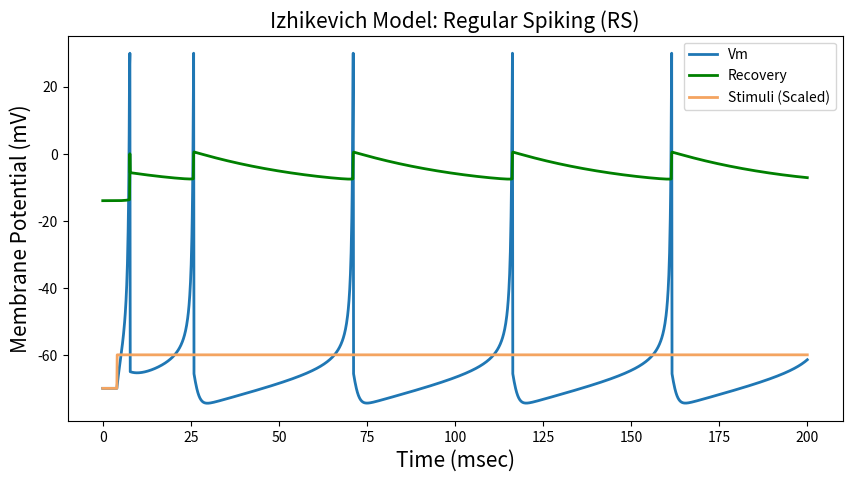
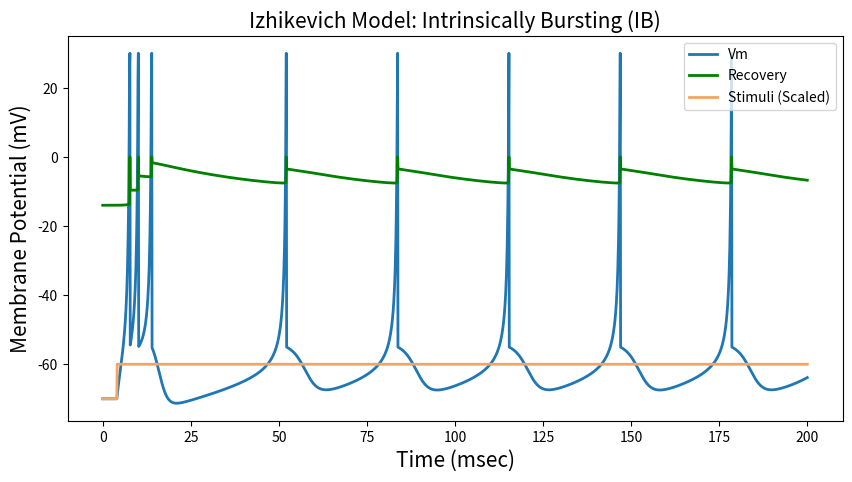
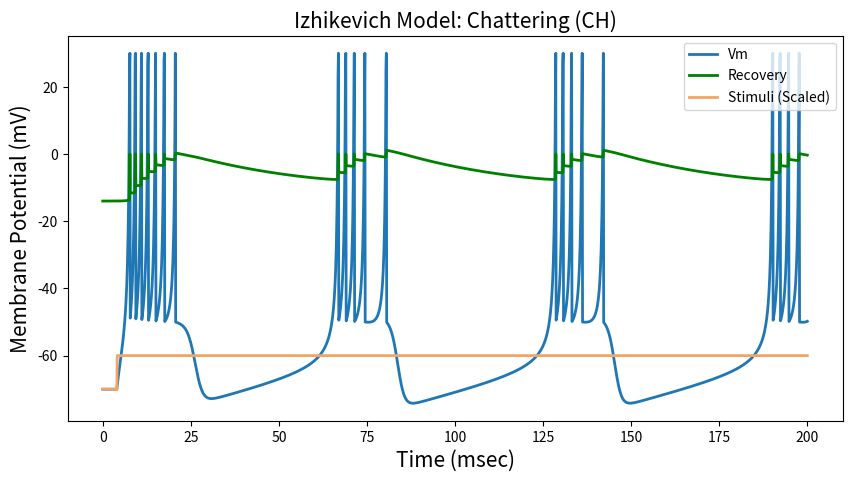
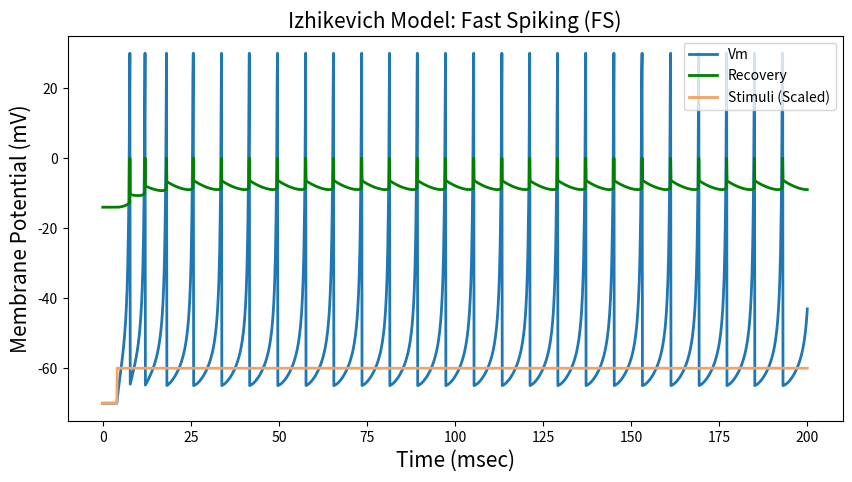
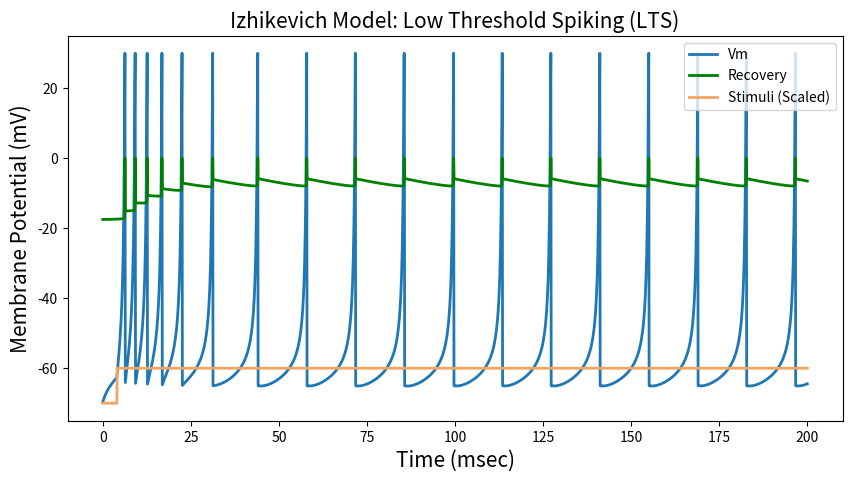
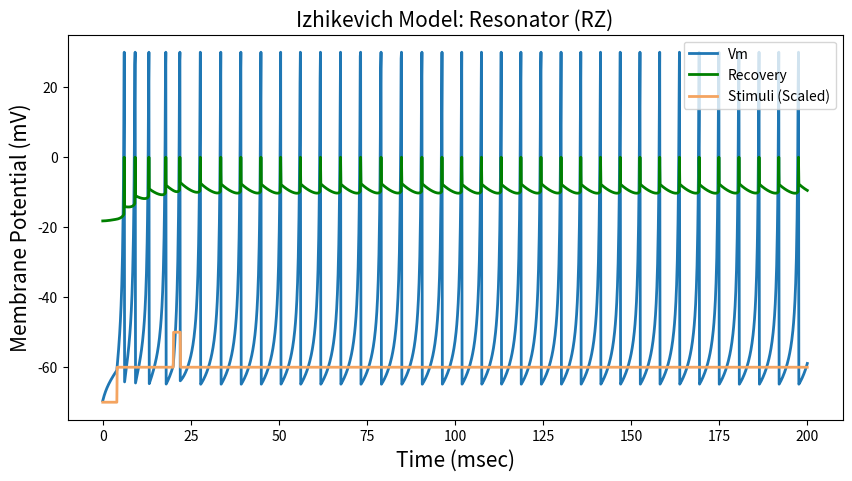
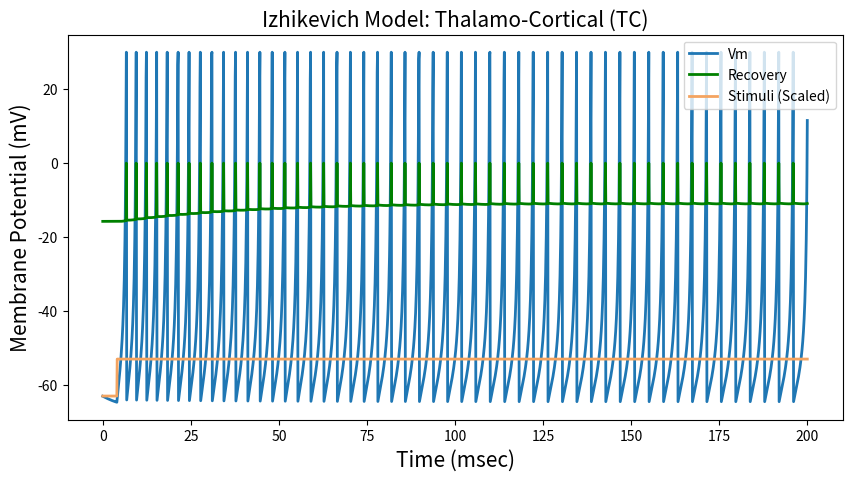
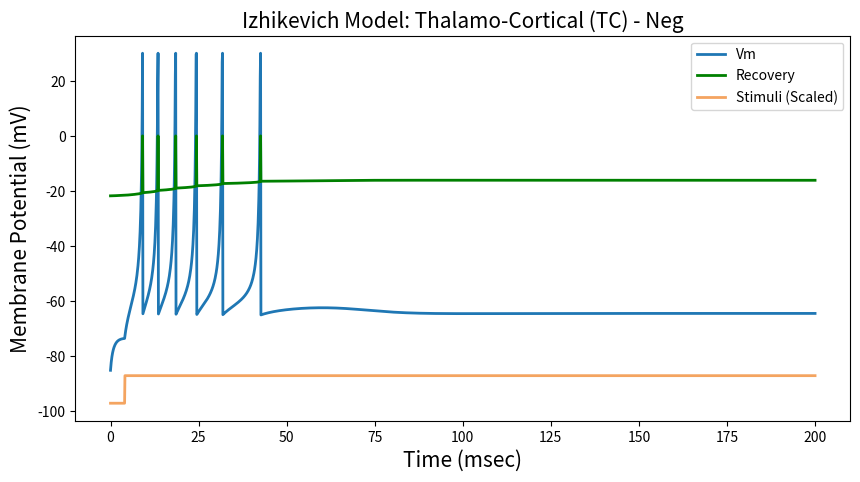

These charts were generated, in order, by the following Python code:
import numpy as np
import matplotlib.pyplot as plt
import re

from dataclasses import dataclass


@dataclass
class IzhikevichParams:
    a: float    # Describes the time-scale of the recovery variable u - smaller values result in slower recovery
    b: float    # Describes the sensitivity of the recovery variable u to the sub-threshold fluctuations of the membrane potential v
    c: float    # Describes the after-spike reset value of the membrane potential v
    d: float    # Describes the after-spike reset value of the recovery variable u

    def as_tuple(self):
        return tuple(vars(self).values())


class IzhikevichModel:

    def __init__(self, T: float, dt: float, v_0: float, v_apex: float) -> None:
        """
        Initializes the Izhikevich model with the given parameters.

        Args:
            T (float): Simulation total time                    [milliseconds]
            dt (float): Simulation time interval                [milliseconds]
            v_0 (float): Membrane resting potential             [milliseconds]
            v_spike_apex (float): Spike voltage apex            [mV]
            stimulus (np.ndarray): Stimulus current intensities [Array of Amperes]
        """
        self.set_time(T, dt)
        self.v_0 = v_0
        self.v_spike_apex = v_apex

    @property
    def times(self):
        return self._times
    
    @property
    def dt(self):
        return self._dt

    def set_time(self, T: float, dt: float) -> None:
        self._times = np.arange(0, T + dt, dt)   # Time array
        self._dt = dt

    def simulate(self, params: IzhikevichParams, stimulus: np.ndarray) -> np.ndarray:
        """
        Simulates the Izhikevich model with the given parameters and input stimulus currents.

        Args:
            params (IzhikevichParams): simulation a, b, c, and d parameters
            stimulus (np.ndarray): Stimulus current intensities [Array of Amperes]

        Returns:
            trace (np.ndarray): Tracing du and dv
        """
        a, b, c, d = params.as_tuple()

        trace = np.zeros((2, len(self.times)))  # For tracing du and dv
        v  = self.v_0                           # v represents the memory potential in mV
        u  = b * v                              # u represents the membrane recovery variable

        for i, I in enumerate(stimulus):
            v += self.dt * (0.04 * v ** 2 + 5 * v + 140 - u + I)
            u += self.dt * a * (b * v - u)
            if v > self.v_spike_apex:
                trace[0, i] = self.v_spike_apex
                v = c
                u += d
            else:
                trace[0, i] = v
                trace[1, i] = u

        return trace

    def plot(self, title: str, stimulus: np.ndarray, trace: np.ndarray) -> None:
        """
        Plots the membrane potential over time as simulated by the model, using the given simulation trace and stimulus.

        Args:
            title (str): The title of the plot.
            stimulus (np.ndarray): The simulation input stimulus current array.
            trace (np.ndarray): The simulation result's trace array, which contains the v and u values over time.

        Raises:
            ValueError: If the shapes of the stimulus and trace arrays are incompatible.

        Note:
            The trace array should have shape (2, N), where N is the number of time steps, with the first row
            representing the values of membrane potential and the second row representing the values of the recovery variable.
        """
        plt.figure(figsize=(10, 5))
        plt.title(f'Izhikevich Model: {title}', fontsize=15) 
        plt.ylabel('Membrane Potential (mV)', fontsize=15) 
        plt.xlabel('Time (msec)', fontsize=15)
        plt.plot(self.times, trace[0], linewidth=2, label='Vm')
        plt.plot(self.times, trace[1], linewidth=2, label='Recovery', color='green')
        plt.plot(self.times, stimulus + self.v_0, label='Stimuli (Scaled)', color='sandybrown', linewidth=2)
        plt.legend(loc=1)
        # plt.show()
        clean_title = re.sub(r'\s*\([^()]*\)\s*', '', title).replace(' ', '_').replace('-', '_')
        plt.savefig(fname=clean_title + '.png')


def define_stimuli(model):
    # Define stimulus a step function
    step_stimulus = np.zeros(len(model.times))
    step_stimulus[41:] = 10

    # Define a stimulus as a step function with an additional pulse after a while for the Resonator (RZ) dynamic
    step_pulse_stimulus = np.zeros(len(model.times))
    step_pulse_stimulus[41:] = 10
    step_pulse_stimulus[201:221] = 20

    # Define a stimulus as a negative step function for the second Thalamo-Cortical (TC) dynamic
    neg_step_stimulus = np.zeros(len(model.times)) - 10
    neg_step_stimulus[41:] = 0

    return step_stimulus, step_pulse_stimulus, neg_step_stimulus


def main():

    # Instantiate an Izhikevich model
    izhikevich = IzhikevichModel(T=200, dt=0.1, v_0=-70, v_apex=30)

    # Define stimuli
    step_stimulus, step_pulse_stimulus, neg_step_stimulus = define_stimuli(izhikevich)

    # Simulation parameters for six response dynamics, and title for each experiment
    experiments = [
        ('Regular Spiking (RS)',        -70,    IzhikevichParams(a=0.02, b=0.2,  c=-65, d=8),      step_stimulus),
        ('Intrinsically Bursting (IB)', -70,    IzhikevichParams(a=0.02, b=0.2,  c=-55, d=4),      step_stimulus),
        ('Chattering (CH)',             -70,    IzhikevichParams(a=0.02, b=0.2,  c=-50, d=2),      step_stimulus),
        ('Fast Spiking (FS)',           -70,    IzhikevichParams(a=0.1,  b=0.2,  c=-65, d=2),      step_stimulus),
        ('Low Threshold Spiking (LTS)', -70,    IzhikevichParams(a=0.02, b=0.25, c=-65, d=2),      step_stimulus),
        ('Resonator (RZ)',              -70,    IzhikevichParams(a=0.1,  b=0.26, c=-65, d=2),      step_pulse_stimulus),
        ('Thalamo-Cortical (TC)',       -63,    IzhikevichParams(a=0.02, b=0.25, c=-65, d=0.05),   step_stimulus),
        ('Thalamo-Cortical (TC) - Neg', -87,    IzhikevichParams(a=0.02, b=0.25, c=-65, d=0.05),   neg_step_stimulus)
    ]

    # Simulate and plot each experiment
    for title, v_0, params, stimulus in experiments:
        izhikevich.v_0 = v_0
        trace = izhikevich.simulate(params, stimulus)
        izhikevich.plot(title=title, stimulus=stimulus, trace=trace)


if __name__ == '__main__':
    main()
